2-way image classification set "data" from GitHub (LUMIERE05/ANN-dog_and_cat_classifier); label vocabulary: cats without background, dogs without background.

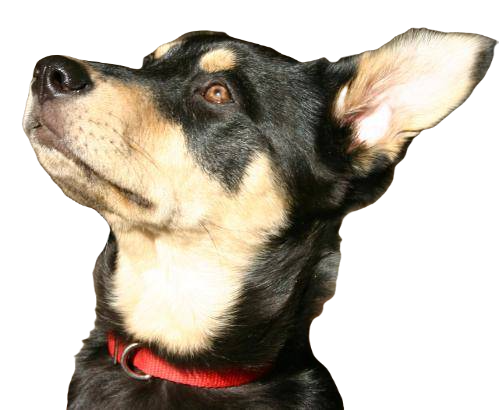
Label: dogs without background

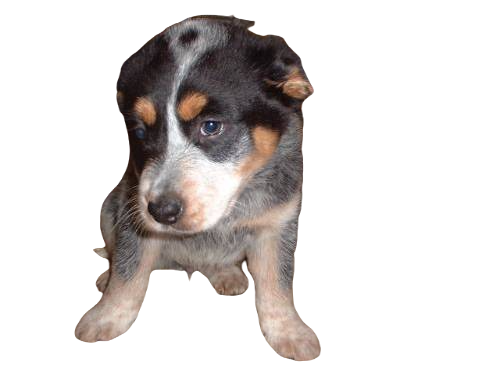
Label: dogs without background

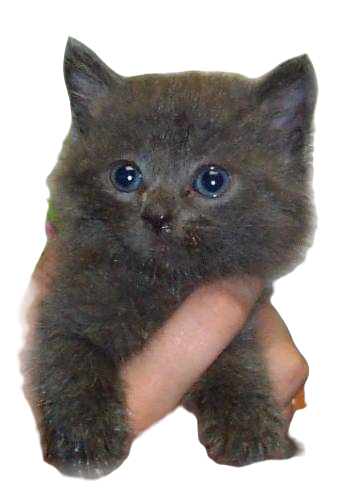
Label: cats without background

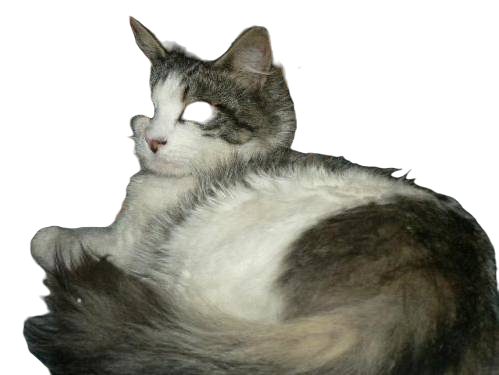
Label: cats without background

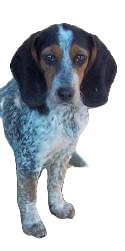
Label: dogs without background

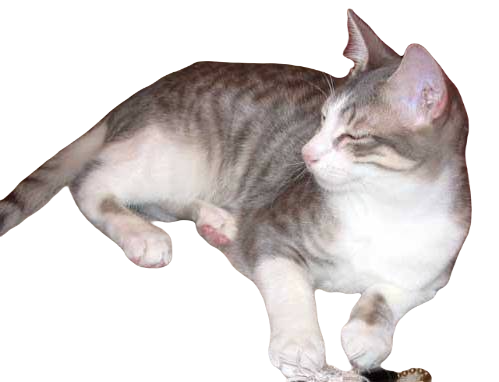
Label: cats without background
